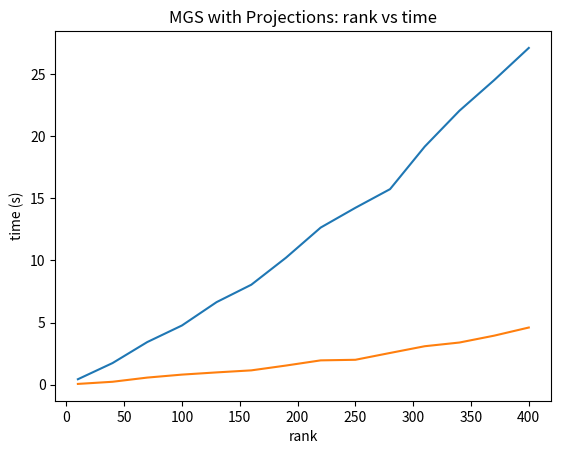

Write the Python code that produced this figure.
import matplotlib.pyplot as plt

# # RAW DATA. FROM strong_scaling_expts Generated by n=500,k=50
# Results for HQR (effect of p on time): [24.6985,15.1156,12.0377,13.0489,12.9767,12.56,12.983,11.4266,10.7466,10.2266,] 
# Results for Projection HQR (effect of p on time): [3.31029,2.08179,1.75147,1.88951,1.8516,1.76137,1.76995,1.50473,1.53587,1.50663,]
# Results for GS (effect of p on time): [3.52675,1.87203,1.39315,1.40803,1.37404,1.25192,1.21269,0.966653,0.893795,0.838286,]
# Results for projections GS (effect of p on time): [0.210413,0.139702,0.12016,0.115104,0.0992432,0.0799831,0.104362,0.095682,0.0861073,0.0755335]

# # RAW DATA. FROM weak_scaling_expts start n=300,k=200
# Results for HQR (weak scaling): [3.89604,5.60836,9.15138,17.3642,] 
# Results for Projection HQR (weak scaling): [4.63419,6.00896,9.28481,18.4299,]
# Results for GS (weak scaling): [0.621297,0.683745,0.928533,1.50592,]
# Results for projections GS (weak scaling): [0.943773,0.988357,1.44186,2.41289,] 

# # RAW DATA. FROM k_scaling_expts start n = 600, k = 10
# Results for Projection HQR (k scaling): [0.436564,1.73948,3.42857,4.76354,6.64558,8.04521,10.2196,12.6447,14.2347,15.7384,19.1627,22.0487,24.5086,27.1047,]
# Results for projections GS (k): [0.0596151,0.233322,0.569624,0.809074,0.987455,1.15082,1.5386,1.9557,2.00242,2.55174,3.09386,3.39156,3.94345,4.59902,]

def plot_strong_scaling_expts():
    HQR_p = [24.6985,15.1156,12.0377,13.0489,12.9767,12.56,12.983,11.4266,10.7466,10.2266]
    PHQR_p = [3.31029,2.08179,1.75147,1.88951,1.8516,1.76137,1.76995,1.50473,1.53587,1.50663]
    GS_p = [3.52675,1.87203,1.39315,1.40803,1.37404,1.25192,1.21269,0.966653,0.893795,0.838286]
    PGS_p = [0.210413,0.139702,0.12016,0.115104,0.0992432,0.0799831,0.104362,0.095682,0.0861073,0.0755335]

    x_axis_p = [1,2,3,4,5,6,7,8,9,10]

    plt.plot(x_axis_p, HQR_p)
    plt.title("Householder QR: processors vs time")
    plt.xlabel("number of processors")
    plt.ylabel("time (s)")
    plt.show()

    plt.plot(x_axis_p, PHQR_p)
    plt.title("Householder QR with Projections: processors vs time")
    plt.xlabel("number of processors")
    plt.ylabel("time (s)")
    plt.show()


    plt.plot(x_axis_p, GS_p)
    plt.title("MGS: processors vs time")
    plt.xlabel("number of processors")
    plt.ylabel("time (s)")
    plt.show()

    plt.plot(x_axis_p, PGS_p)
    plt.title("MGS with Projections: processors vs time")
    plt.xlabel("number of processors")
    plt.ylabel("time (s)")
    plt.show()

def plot_weak_scaling_expts():
    HQR_w = [3.89604,5.60836,9.15138,17.3642]
    PHQR_w = [4.63419,6.00896,9.28481,18.4299]
    GS_w = [0.621297,0.683745,0.928533,1.50592]
    PGS_w = [0.943773,0.988357,1.44186,2.41289] 

    x_axis_w = [1,2,4,8]

    plt.plot(x_axis_w, HQR_w)
    plt.title("Householder QR: constant p/size")
    plt.xlabel("number of processors")
    plt.ylabel("time (s)")
    plt.show()

    plt.plot(x_axis_w, PHQR_w)
    plt.title("Householder QR with Projections: constant p/size")
    plt.xlabel("number of processors")
    plt.ylabel("time (s)")
    plt.show()


    plt.plot(x_axis_w, GS_w)
    plt.title("MGS: constant p/size")
    plt.xlabel("number of processors")
    plt.ylabel("time (s)")
    plt.show()

    plt.plot(x_axis_w, PGS_w)
    plt.title("MGS with Projections: constant p/size")
    plt.xlabel("number of processors")
    plt.ylabel("time (s)")
    plt.show()

def plot_k_scaling_expts():
    PHQR_p = [0.436564,1.73948,3.42857,4.76354,6.64558,8.04521,10.2196,12.6447,14.2347,15.7384,19.1627,22.0487,24.5086,27.1047]
    PGS_p = [0.0596151,0.233322,0.569624,0.809074,0.987455,1.15082,1.5386,1.9557,2.00242,2.55174,3.09386,3.39156,3.94345,4.59902]

    x_axis_p = [10,40,70,100,130,160,190,220,250,280,310,340,370,400]

    plt.plot(x_axis_p, PHQR_p)
    plt.title("Householder QR with Projections: rank vs time")
    plt.xlabel("rank")
    plt.ylabel("time (s)")
    plt.show()


    plt.plot(x_axis_p, PGS_p)
    plt.title("MGS with Projections: rank vs time")
    plt.xlabel("rank")
    plt.ylabel("time (s)")
    plt.show()


# plot_strong_scaling_expts()
# plot_weak_scaling_expts()
plot_k_scaling_expts()
